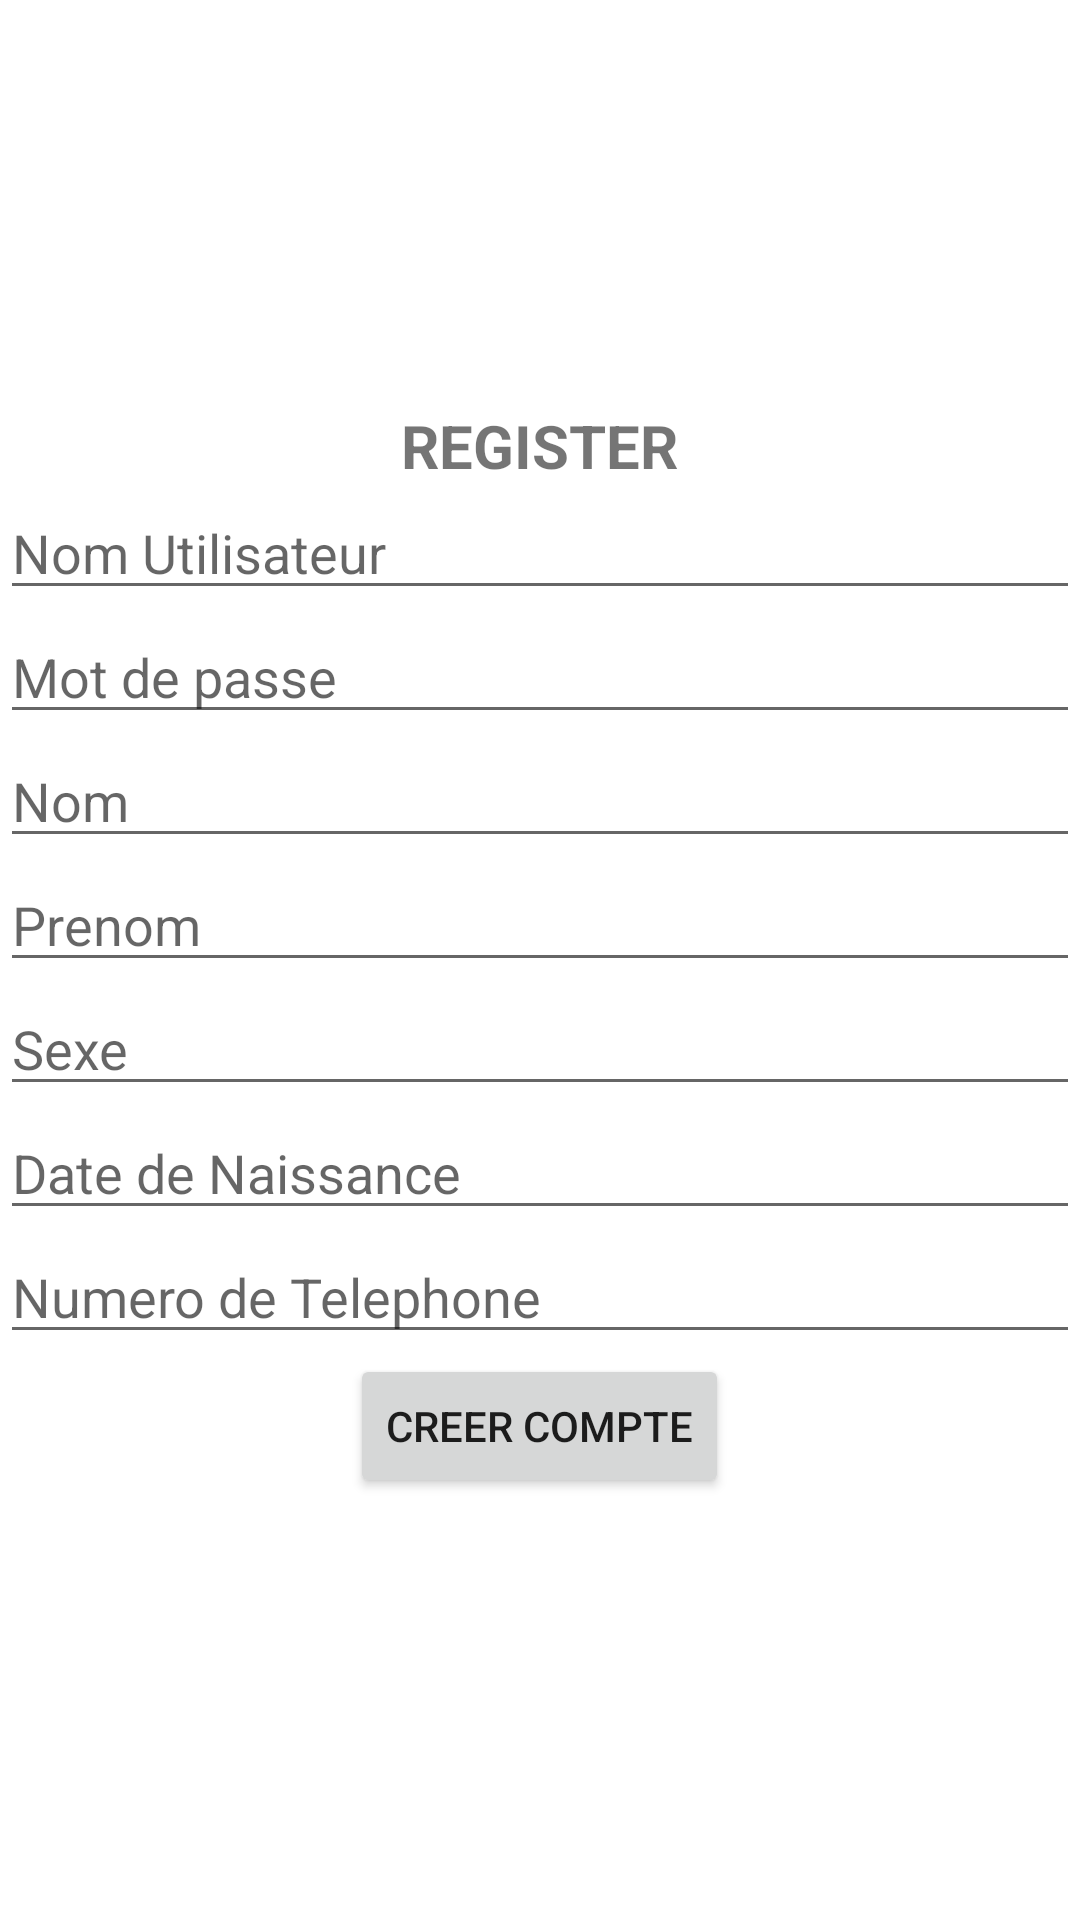

Write the Android layout XML for this screen, with the resource values it uses.
<!-- AndroidManifest.xml: application theme Theme.Sge2 -->
<!-- res/layout/activity_register.xml -->
<?xml version="1.0" encoding="utf-8"?>
<LinearLayout

    xmlns:android="http://schemas.android.com/apk/res/android"
    xmlns:tools="http://schemas.android.com/tools"
    android:layout_width="match_parent"
    android:layout_height="match_parent"
    tools:context=".controller.LoginActivity"
    android:layout_margin="16dp"
    android:orientation="vertical">

    <ImageView
        android:layout_width="134dp"
        android:layout_height="119dp"
        android:src="@drawable/teccart_logo"
        android:layout_gravity="center"
        android:layout_marginBottom="16dp"/>

    <TextView
        android:layout_width="wrap_content"
        android:layout_height="wrap_content"
        android:text="@string/registerLabel_Caption"
        android:textSize="20dp"
        android:layout_gravity="center"
        android:textStyle="bold"/>

    <EditText
        android:id="@+id/idNomUtilisateur"
        android:layout_width="match_parent"
        android:layout_height="wrap_content"
        android:hint="@string/registerNomUtilisateur_Caption"

        />

    <EditText
        android:id="@+id/idMotDePasse"
        android:layout_width="match_parent"
        android:hint="@string/registerMotDePasse_Caption"
        android:layout_height="wrap_content"
        android:inputType="textPassword"
        />

    <EditText
        android:id="@+id/idNom"
        android:layout_width="match_parent"
        android:hint="@string/registerNom_Caption"
        android:layout_height="wrap_content"
        />

    <EditText
        android:id="@+id/idPrenom"
        android:layout_width="match_parent"
        android:hint="@string/registerPrenom_Caption"
        android:layout_height="wrap_content"
        />

    <EditText
        android:id="@+id/idSexe"
        android:layout_width="match_parent"
        android:hint="@string/registerSexe_Caption"
        android:layout_height="wrap_content"
        />


    <EditText
        android:id="@+id/idDateNaissance"
        android:layout_width="match_parent"
        android:hint="@string/registerDateNaissance_Caption"
        android:layout_height="wrap_content"
        />

    <EditText
        android:id="@+id/idNumeroTelephone"
        android:layout_width="match_parent"
        android:hint="@string/registerNumeroTelephone_Caption"
        android:layout_height="wrap_content"
        />


    <Button
        android:id="@+id/idCreerCompte"
        android:layout_width="wrap_content"
        android:layout_height="wrap_content"
       android:text="@string/registerButton_Caption"
        android:layout_gravity="center"/>



</LinearLayout>
<!-- resources referenced by this layout -->
<resources>
  <string name="registerButton_Caption">CREER COMPTE</string>
  <string name="registerDateNaissance_Caption">Date de Naissance</string>
  <string name="registerLabel_Caption">REGISTER</string>
  <string name="registerMotDePasse_Caption">Mot de passe</string>
  <string name="registerNomUtilisateur_Caption">Nom Utilisateur</string>
  <string name="registerNom_Caption">Nom</string>
  <string name="registerNumeroTelephone_Caption">Numero de Telephone</string>
  <string name="registerPrenom_Caption">Prenom</string>
  <string name="registerSexe_Caption">Sexe</string>
  <style name="Theme.Sge2" parent="Theme.MaterialComponents.DayNight.DarkActionBar">
          
          <item name="colorPrimary">@color/purple_500</item>
          <item name="colorPrimaryVariant">@color/purple_700</item>
          <item name="colorOnPrimary">@color/white</item>
          
          <item name="colorSecondary">@color/teal_200</item>
          <item name="colorSecondaryVariant">@color/teal_700</item>
          <item name="colorOnSecondary">@color/black</item>
          
          <item name="android:statusBarColor" tools:targetApi="l">?attr/colorPrimaryVariant</item>
          
      </style>
  <!-- not gathered from this repository: default colours our renderer supplied (Android Studio template values) -->
  <color name="purple_500">#FF6200EE</color>
  <color name="purple_700">#FF3700B3</color>
  <color name="teal_200">#FF03DAC5</color>
  <color name="teal_700">#FF018786</color>
  <color name="black">#FF000000</color>
  <color name="white">#FFFFFFFF</color>
</resources>
